The GitHub repository Diogo-Rodriigues/AP_Modulo2 contains a labelled image folder "dataset_cleaned" with 4 categories: biliary leaks, lithiasis, normal, stricture. Examples follow, each with its label.

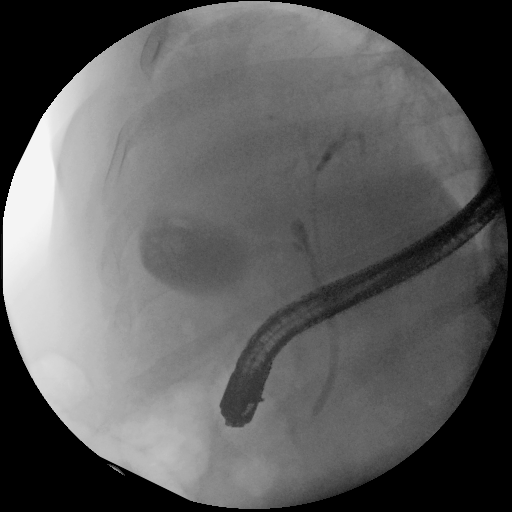
Label: normal

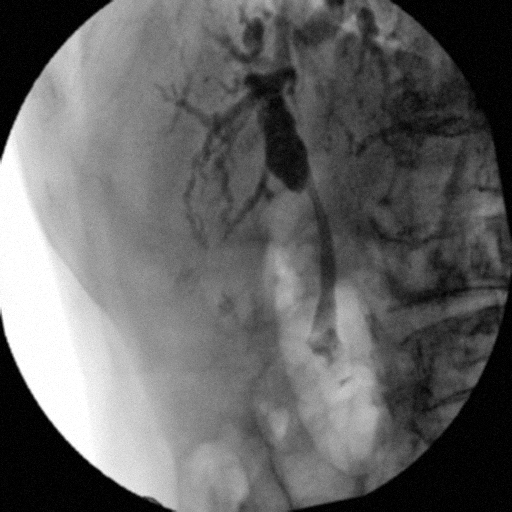
Label: stricture

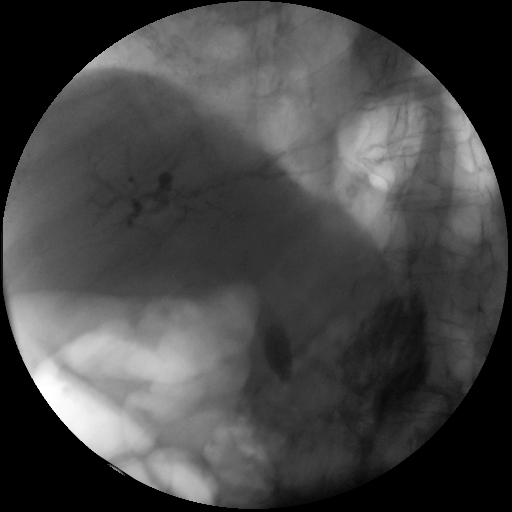
Label: lithiasis

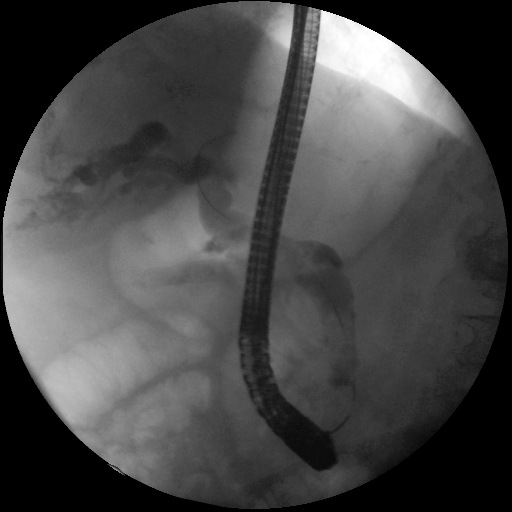
Label: lithiasis

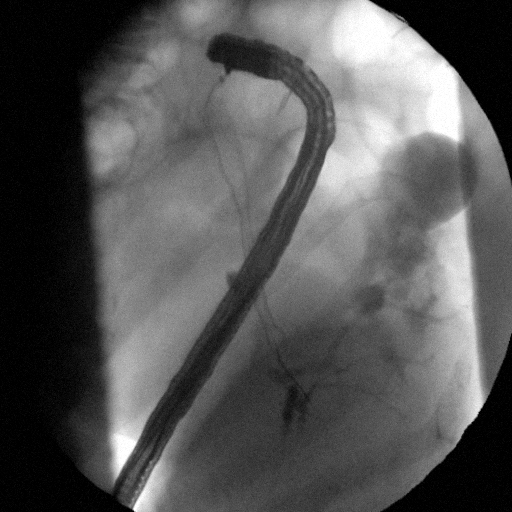
Label: biliary leaks

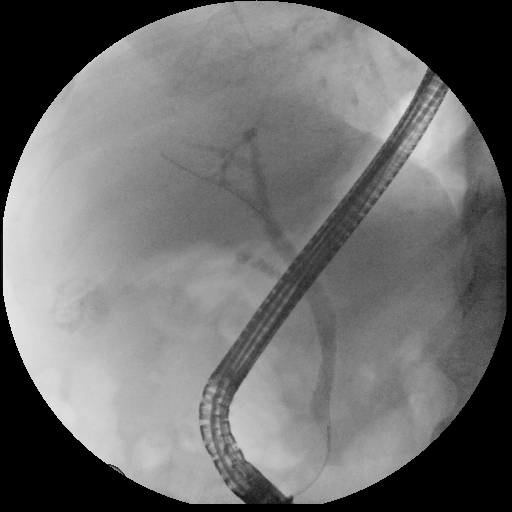
Label: normal
